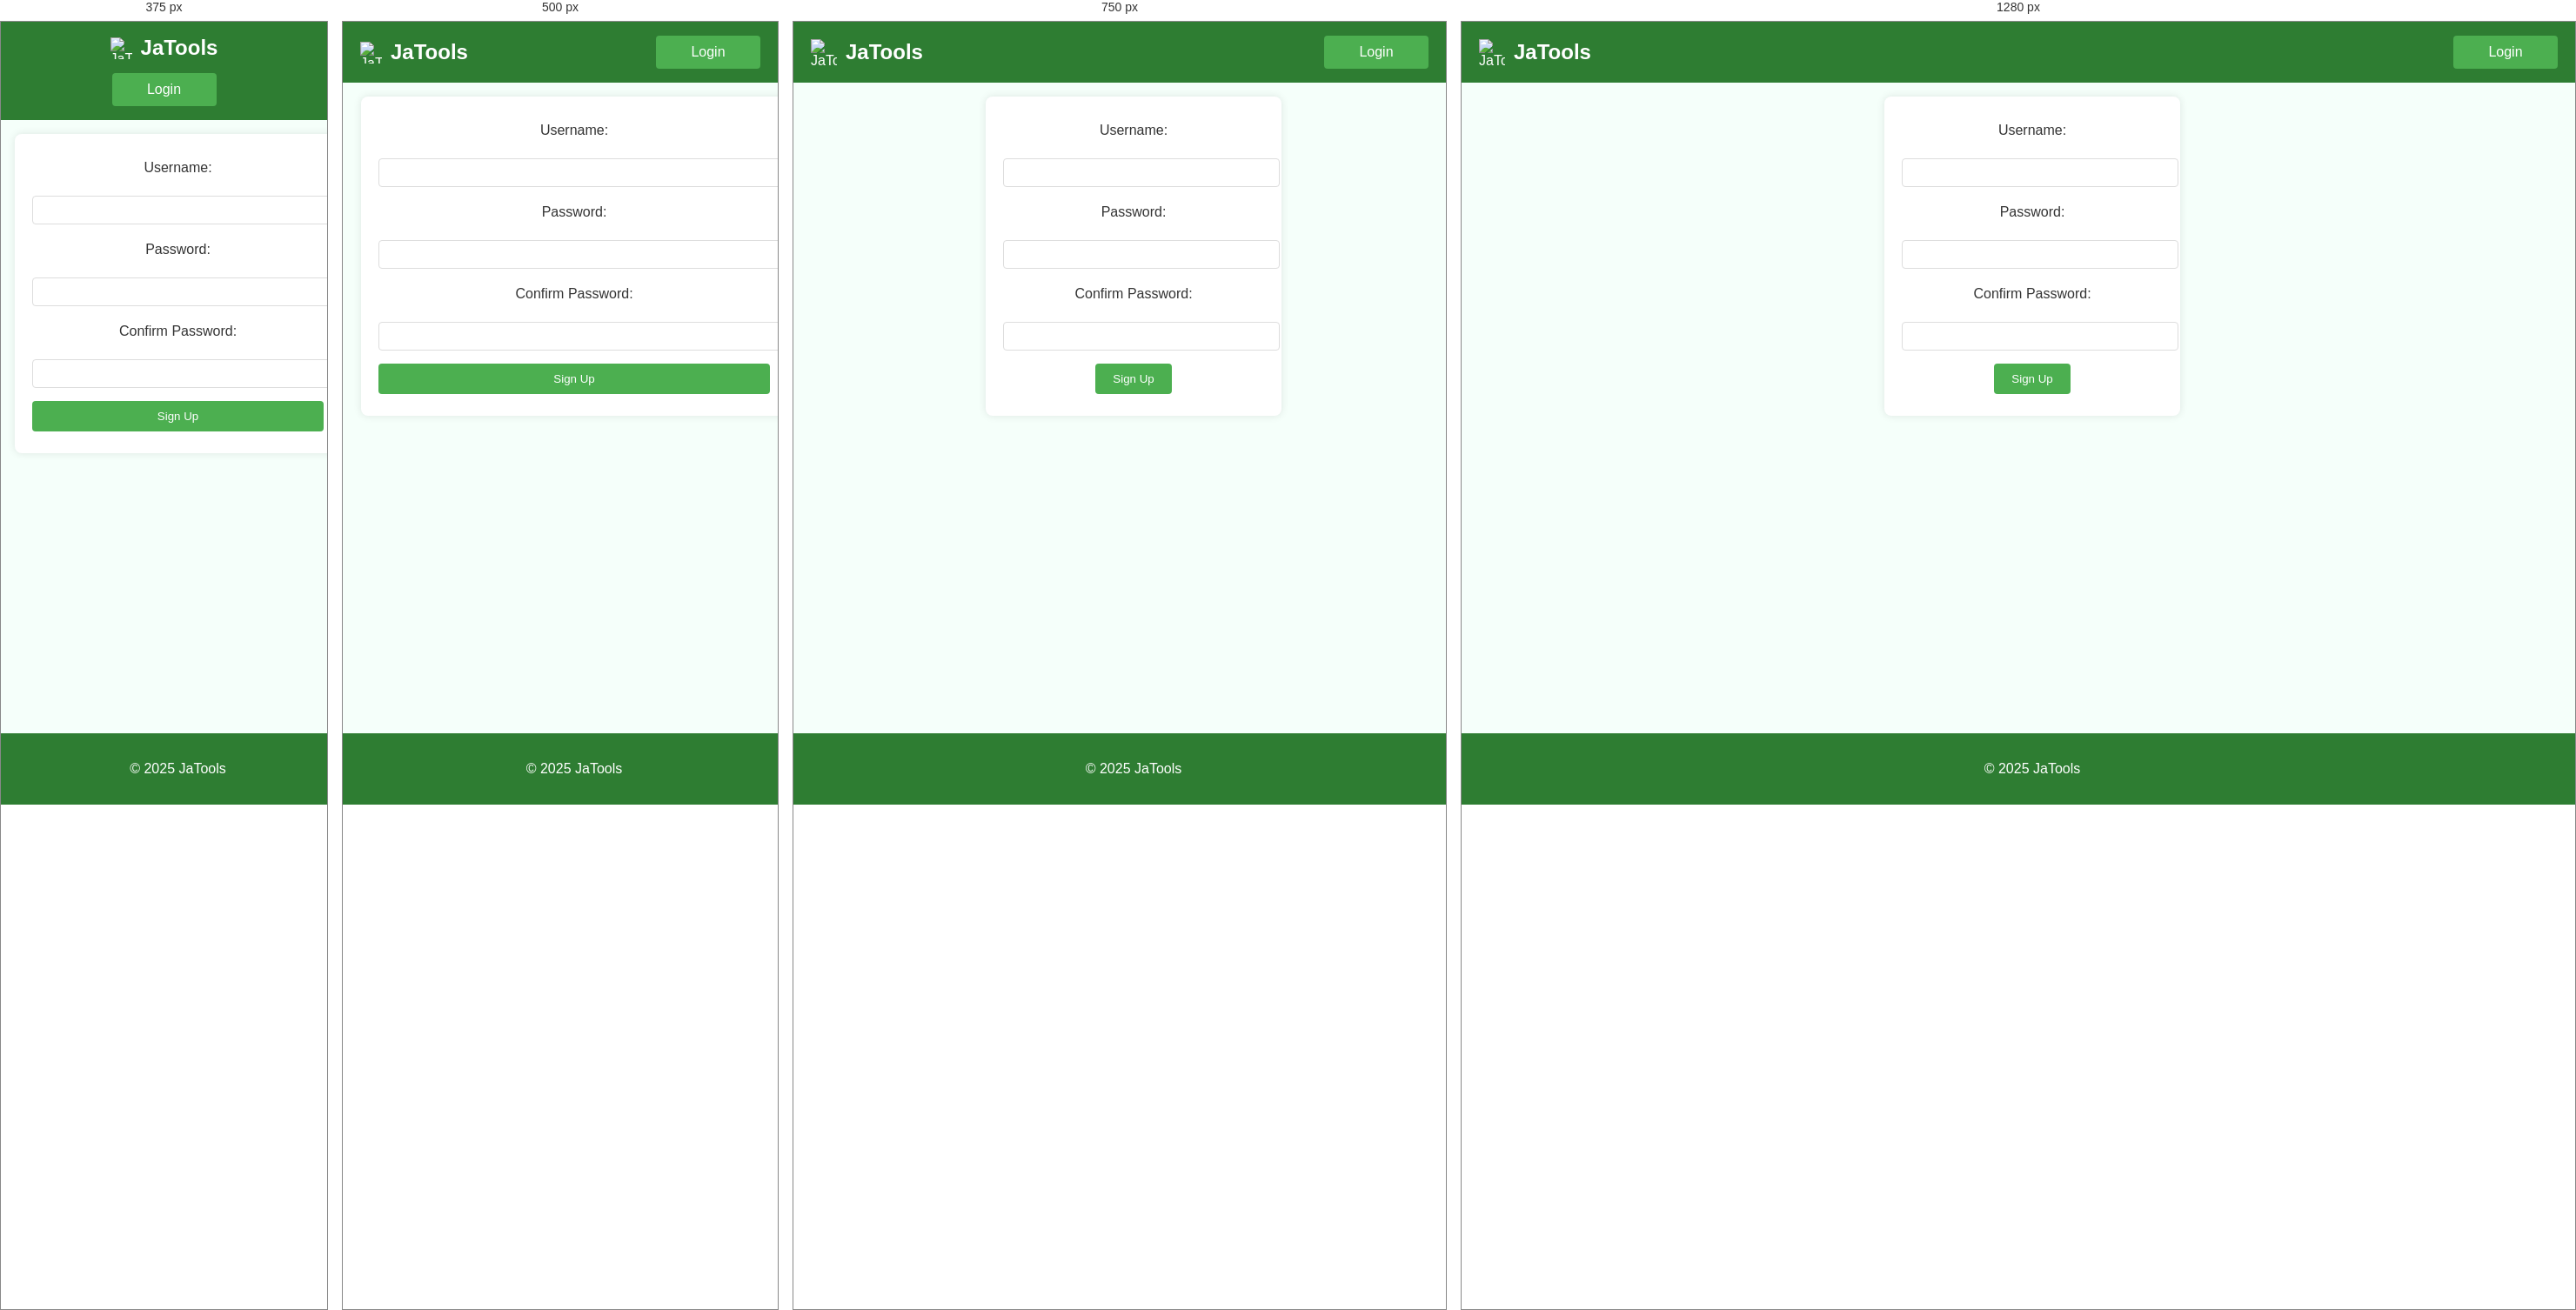
Rendered at 375 px, 500 px, 750 px and 1280 px, left to right.

<!-- file: signup.html -->
<!DOCTYPE html>
<html lang="en">
<head>
    <meta charset="UTF-8">
    <meta name="viewport" content="width=device-width, initial-scale=1.0">
    <title>JaTools Sign Up</title>
    <link rel="stylesheet" href="style.css">
</head>
<body>
    <header>
        <div class="logo">
            <img src="assets/Jatools.png" alt="JaTools Icon" class="header-icon">
            <span>JaTools</span>
        </div>
        <div class="buttons">
            <a href="login.html" class="header-btn">Login</a>
        </div>
    </header>
    <main>
        <form id="signupForm" onsubmit="return validateSignup(event)">
            <label for="username">Username:</label><br>
            <input type="text" id="username" name="username" required><br>
            <label for="password">Password:</label><br>
            <input type="password" id="password" name="password" required><br>
            <label for="confirm-password">Confirm Password:</label><br>
            <input type="password" id="confirm-password" name="confirm-password" required><br>
            <button type="submit">Sign Up</button>
        </form>
        <p id="message"></p>
    </main>
    <footer>
        <p>© 2025 JaTools</p>
    </footer>
    <script src="signup.js"></script>
</body>
</html>

/* @media block from style.css */
@media (min-width: 900px) {
    #productGrid {
        grid-template-columns: repeat(3, 1fr); /* 3 columns on larger screens */
        max-width: 90%; /* Allow some breathing room */
    }
    .product img {
        height: 150px; /* Restore height on larger screens */
    }
    .product h3 {
        font-size: 1.2em; /* Restore font size on larger screens */
    }
    .product p {
        font-size: 1em; /* Restore font size on larger screens */
    }
}

/* @media block from style.css */
@media (max-width: 600px) {
    #productGrid {
        grid-template-columns: 1fr; /* 1 column on mobile */
    }
    .header-icon {
        width: 25px;
        height: 25px;
    }
    .product img {
        height: 100px; /* Further reduced for mobile */
    }
    form {
        max-width: 90%;
    }
    header span {
        font-size: 1.5em;
    }
    button {
        width: 100%; /* Full width buttons on mobile */
        margin: 5px 0;
    }
}

/* @media block from style.css */
@media (max-width: 400px) {
    header {
        flex-wrap: wrap; /* Allow wrapping on small screens */
        justify-content: center;
        gap: 10px;
    }
    .buttons {
        flex-direction: row; /* Keep buttons in a row */
        justify-content: center;
        width: 100%; /* Ensure buttons take full width */
    }
    .header-btn {
        margin-left: 0;
        margin-top: 5px;
    }
}